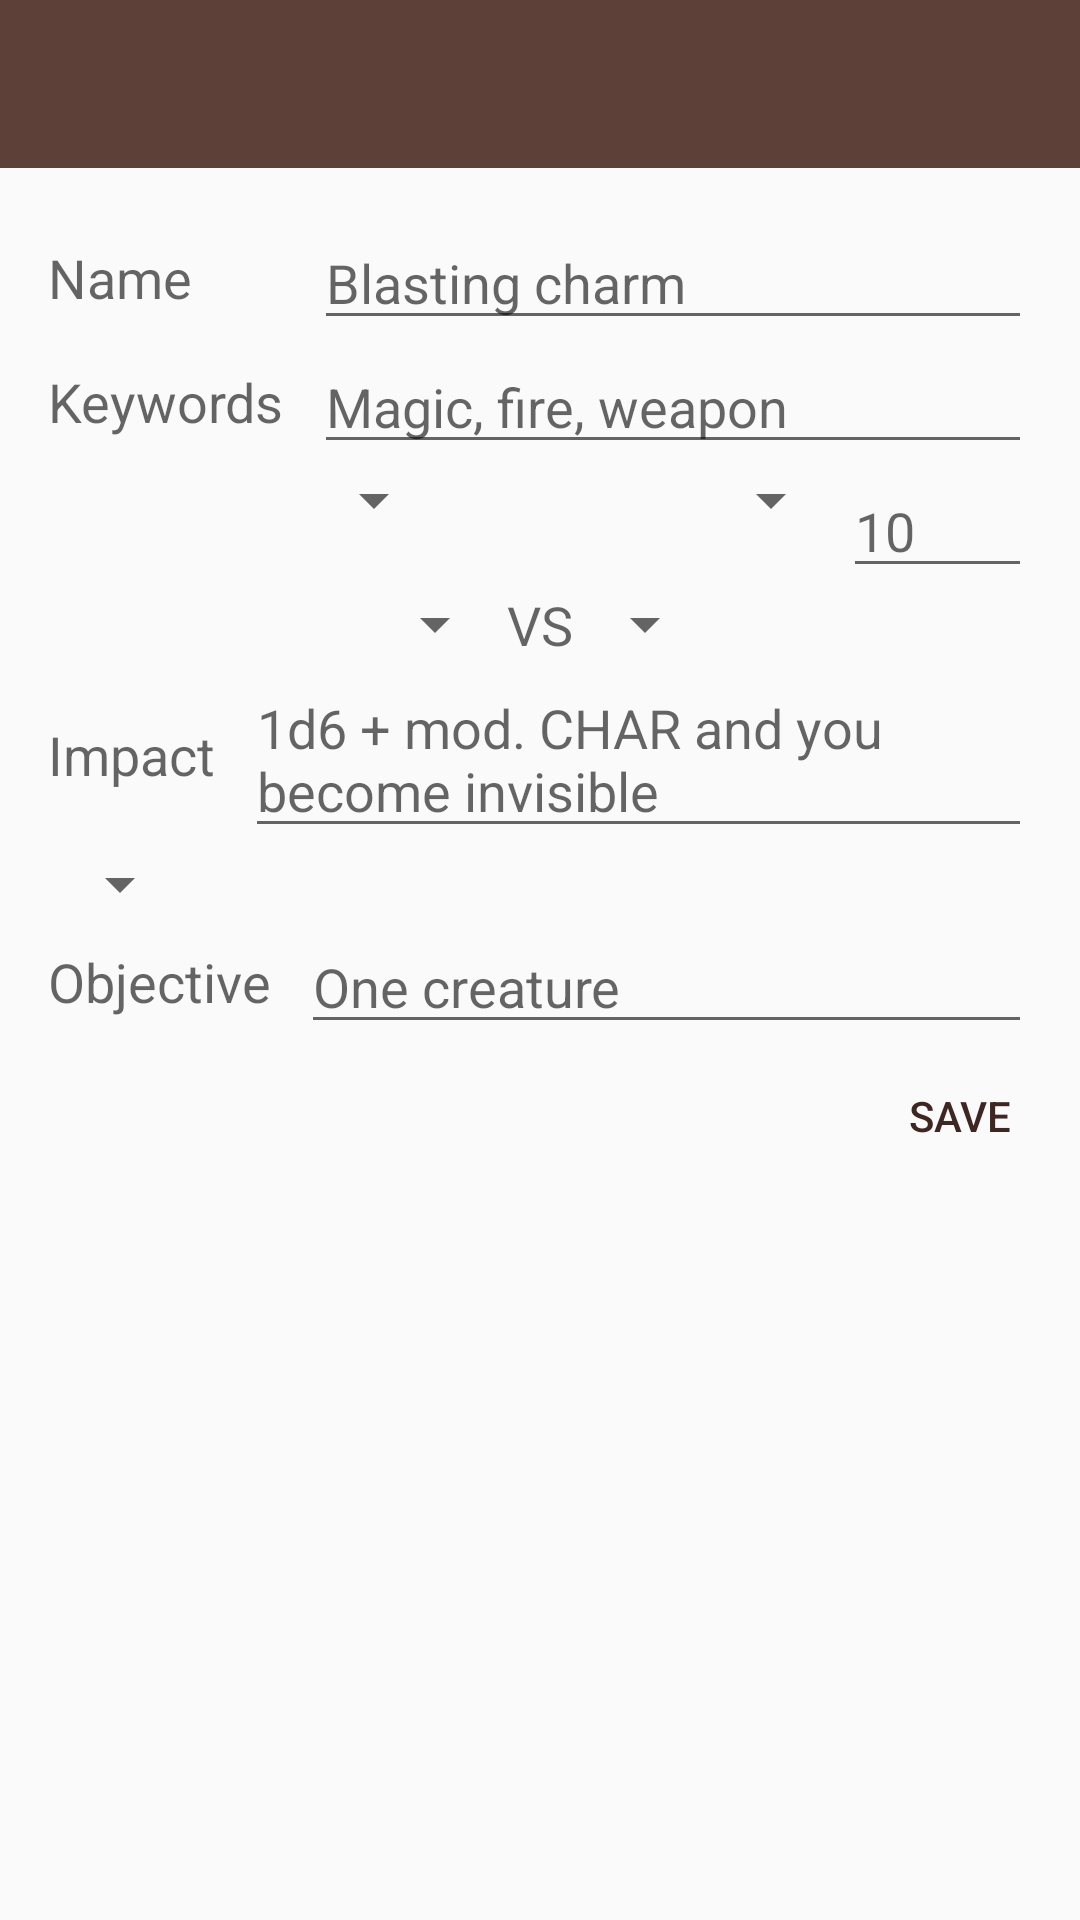

Write the Android layout XML for this screen, with the resource values it uses.
<!-- AndroidManifest.xml: application theme AppTheme -->
<!-- res/layout/activity_power_editor.xml -->
<LinearLayout
    xmlns:android="http://schemas.android.com/apk/res/android"
    xmlns:tools="http://schemas.android.com/tools"
    xmlns:app="http://schemas.android.com/apk/res-auto"
    android:layout_width="match_parent"
    android:layout_height="match_parent"
    android:orientation="vertical">

    
    

    <android.support.v7.widget.Toolbar
        android:id="@+id/toolbar"
        android:minHeight="?attr/actionBarSize"
        android:background="@color/primary"
        android:layout_width="match_parent"
        android:layout_height="wrap_content"
        app:theme="@style/ThemeOverlay.AppCompat.Dark.ActionBar"
        app:popupTheme="@style/ThemeOverlay.AppCompat.Light"/>
    <ScrollView
        android:layout_width="fill_parent"
        android:layout_height="fill_parent">
        <RelativeLayout
            android:layout_width="match_parent"
            android:layout_height="wrap_content"
            android:paddingLeft="@dimen/activity_horizontal_margin"
            android:paddingRight="@dimen/activity_horizontal_margin"
            android:paddingTop="@dimen/activity_vertical_margin"
            android:paddingBottom="@dimen/activity_vertical_margin"
            tools:context=".PowerEditor">

            <EditText
                android:layout_width="wrap_content"
                android:layout_height="wrap_content"
                android:id="@+id/nameEdit"
                android:capitalize="sentences"
                android:layout_alignParentTop="true"
                android:layout_alignParentRight="true"
                android:layout_alignParentEnd="true"
                android:layout_toEndOf="@+id/keywordsText"
                android:layout_toRightOf="@+id/keywordsText"
                android:hint="@string/powerNameHint"/>

            <EditText
                android:layout_width="wrap_content"
                android:layout_height="wrap_content"
                android:capitalize="sentences"
                android:id="@+id/keywordsEdit"
                android:layout_below="@+id/nameEdit"
                android:layout_alignRight="@+id/nameEdit"
                android:layout_alignEnd="@+id/nameEdit"
                android:layout_toRightOf="@+id/keywordsText"
                android:layout_toEndOf="@+id/keywordsText"
                android:hint="@string/keywordsPowerHint" />

            <TextView
                android:layout_width="wrap_content"
                android:layout_height="wrap_content"
                android:textAppearance="?android:attr/textAppearanceMedium"
                android:text="@string/name"
                android:id="@+id/nameText"
                android:layout_alignParentTop="true"
                android:layout_alignParentLeft="true"
                android:layout_alignParentStart="true"
                android:layout_above="@+id/keywordsEdit"
                android:layout_toLeftOf="@+id/nameEdit"
                android:layout_toStartOf="@+id/nameEdit"
                android:gravity="center_vertical" />

            <TextView
                android:layout_width="wrap_content"
                android:layout_height="wrap_content"
                android:textAppearance="?android:attr/textAppearanceMedium"
                android:text="@string/keywords"
                android:id="@+id/keywordsText"
                android:layout_below="@+id/nameEdit"
                android:layout_alignParentLeft="true"
                android:layout_alignParentStart="true"
                android:layout_alignBottom="@+id/keywordsEdit"
                android:gravity="center_vertical"
                android:layout_marginRight="10dp" />

            <LinearLayout
                android:orientation="horizontal"
                android:layout_width="match_parent"
                android:layout_height="wrap_content"
                android:layout_below="@+id/keywordsEdit"
                android:layout_alignParentLeft="true"
                android:layout_alignParentStart="true"
                android:id="@+id/spinnersLayout">

                <Spinner
                    android:layout_width="match_parent"
                    android:layout_height="wrap_content"
                    android:id="@+id/freqSpinner"
                    android:layout_weight="1"
                    android:spinnerMode="dropdown" />

                <Spinner
                    android:layout_width="match_parent"
                    android:layout_height="wrap_content"
                    android:id="@+id/rangeSpinner"
                    android:layout_weight="1"
                    android:spinnerMode="dropdown" />

                <EditText
                    android:layout_width="wrap_content"
                    android:layout_height="wrap_content"
                    android:inputType="textCapSentences"
                    android:ems="10"
                    android:id="@+id/distanceNumEdit"
                    android:layout_weight="0.75"
                    android:hint="@string/number10"
                    android:focusableInTouchMode="true" />
            </LinearLayout>

            <LinearLayout
                android:layout_width="match_parent"
                android:layout_height="wrap_content"
                android:layout_below="@id/spinnersLayout"
                android:orientation="horizontal"
                android:gravity="center"
                android:id="@+id/vsLayout">
                <Spinner
                    android:layout_width="wrap_content"
                    android:layout_height="wrap_content"
                    android:id="@+id/atkSpinner"
                    android:spinnerMode="dropdown" />

                <TextView
                    android:layout_width="wrap_content"
                    android:layout_height="wrap_content"
                    android:textAppearance="?android:attr/textAppearanceMedium"
                    android:text="@string/vs"
                    android:id="@+id/vsText" />

                <Spinner
                    android:layout_width="wrap_content"
                    android:layout_height="wrap_content"
                    android:id="@+id/defSpinner"
                    android:spinnerMode="dropdown" />

            </LinearLayout>

            <EditText
                android:layout_width="wrap_content"
                android:layout_height="wrap_content"
                android:inputType="textMultiLine"
                android:ems="10"
                android:id="@+id/impactEdit"
                android:layout_below="@+id/vsLayout"
                android:layout_alignParentRight="true"
                android:layout_alignParentEnd="true"
                android:capitalize="sentences"
                android:hint="@string/impactEditHint"
                android:layout_toRightOf="@+id/attackText"
                android:layout_toEndOf="@+id/attackText" />


            <TextView
                android:layout_width="wrap_content"
                android:layout_height="wrap_content"
                android:textAppearance="?android:attr/textAppearanceMedium"
                android:text="@string/impact"
                android:id="@+id/attackText"
                android:gravity="center_vertical"
                android:layout_below="@+id/vsLayout"
                android:layout_alignParentLeft="true"
                android:layout_alignParentStart="true"
                android:layout_alignBottom="@+id/impactEdit"
                android:layout_marginRight="10dp" />

            <Spinner
                android:layout_width="wrap_content"
                android:layout_height="wrap_content"
                android:id="@+id/actionSpinner"
                android:layout_below="@+id/impactEdit"
                android:layout_alignParentLeft="true"
                android:layout_alignParentStart="true"
                android:spinnerMode="dropdown" />

            <TextView
                android:layout_width="wrap_content"
                android:layout_height="wrap_content"
                android:textAppearance="?android:attr/textAppearanceMedium"
                android:text="@string/objective"
                android:id="@+id/objectiveText"
                android:gravity="center_vertical"
                android:layout_below="@+id/actionSpinner"
                android:layout_alignParentLeft="true"
                android:layout_alignParentStart="true"
                android:layout_marginRight="10dp"
                android:layout_alignBottom="@+id/objectiveEdit" />

            <EditText
                android:layout_width="wrap_content"
                android:layout_height="wrap_content"
                android:id="@+id/objectiveEdit"
                android:hint="@string/objectiveHint"
                android:layout_below="@+id/actionSpinner"
                android:layout_alignParentRight="true"
                android:capitalize="sentences"
                android:layout_alignParentEnd="true"
                android:layout_toRightOf="@+id/objectiveText"
                android:layout_toEndOf="@+id/objectiveText" />

            <Button
                style="?android:attr/buttonStyleSmall"
                android:layout_width="wrap_content"
                android:layout_height="wrap_content"
                android:text="@string/save"
                android:id="@+id/saveButton"
                android:layout_below="@+id/objectiveEdit"
                android:layout_alignRight="@+id/impactEdit"
                android:layout_alignEnd="@+id/impactEdit"
                android:background="@android:color/transparent"
                android:onClick="saveClick"
                android:textColor="@color/primary_dark"/>

        </RelativeLayout>
    </ScrollView>
</LinearLayout>
<!-- resources referenced by this layout -->
<resources>
  <color name="primary">#5D4037</color>
  <color name="primary_dark">#3E2723</color>
  <dimen name="activity_horizontal_margin">16dp</dimen>
  <dimen name="activity_vertical_margin">16dp</dimen>
  <string name="impact">Impact</string>
  <string name="impactEditHint">1d6 + mod. CHAR and you become invisible</string>
  <string name="keywords">Keywords</string>
  <string name="keywordsPowerHint">Magic, fire, weapon</string>
  <string name="name">Name</string>
  <string name="number10" translatable="false">10</string>
  <string name="objective">Objective</string>
  <string name="objectiveHint">One creature</string>
  <string name="powerNameHint">Blasting charm</string>
  <string name="save">Save</string>
  <string name="vs" translatable="false">VS</string>
  <style name="AppTheme" parent="Theme.AppCompat.Light.NoActionBar">
          
          <item name="colorPrimaryDark">@color/primary_dark</item>
          <item name="colorPrimary">@color/primary</item>
          
          
          
          
          
          
      </style>
</resources>
